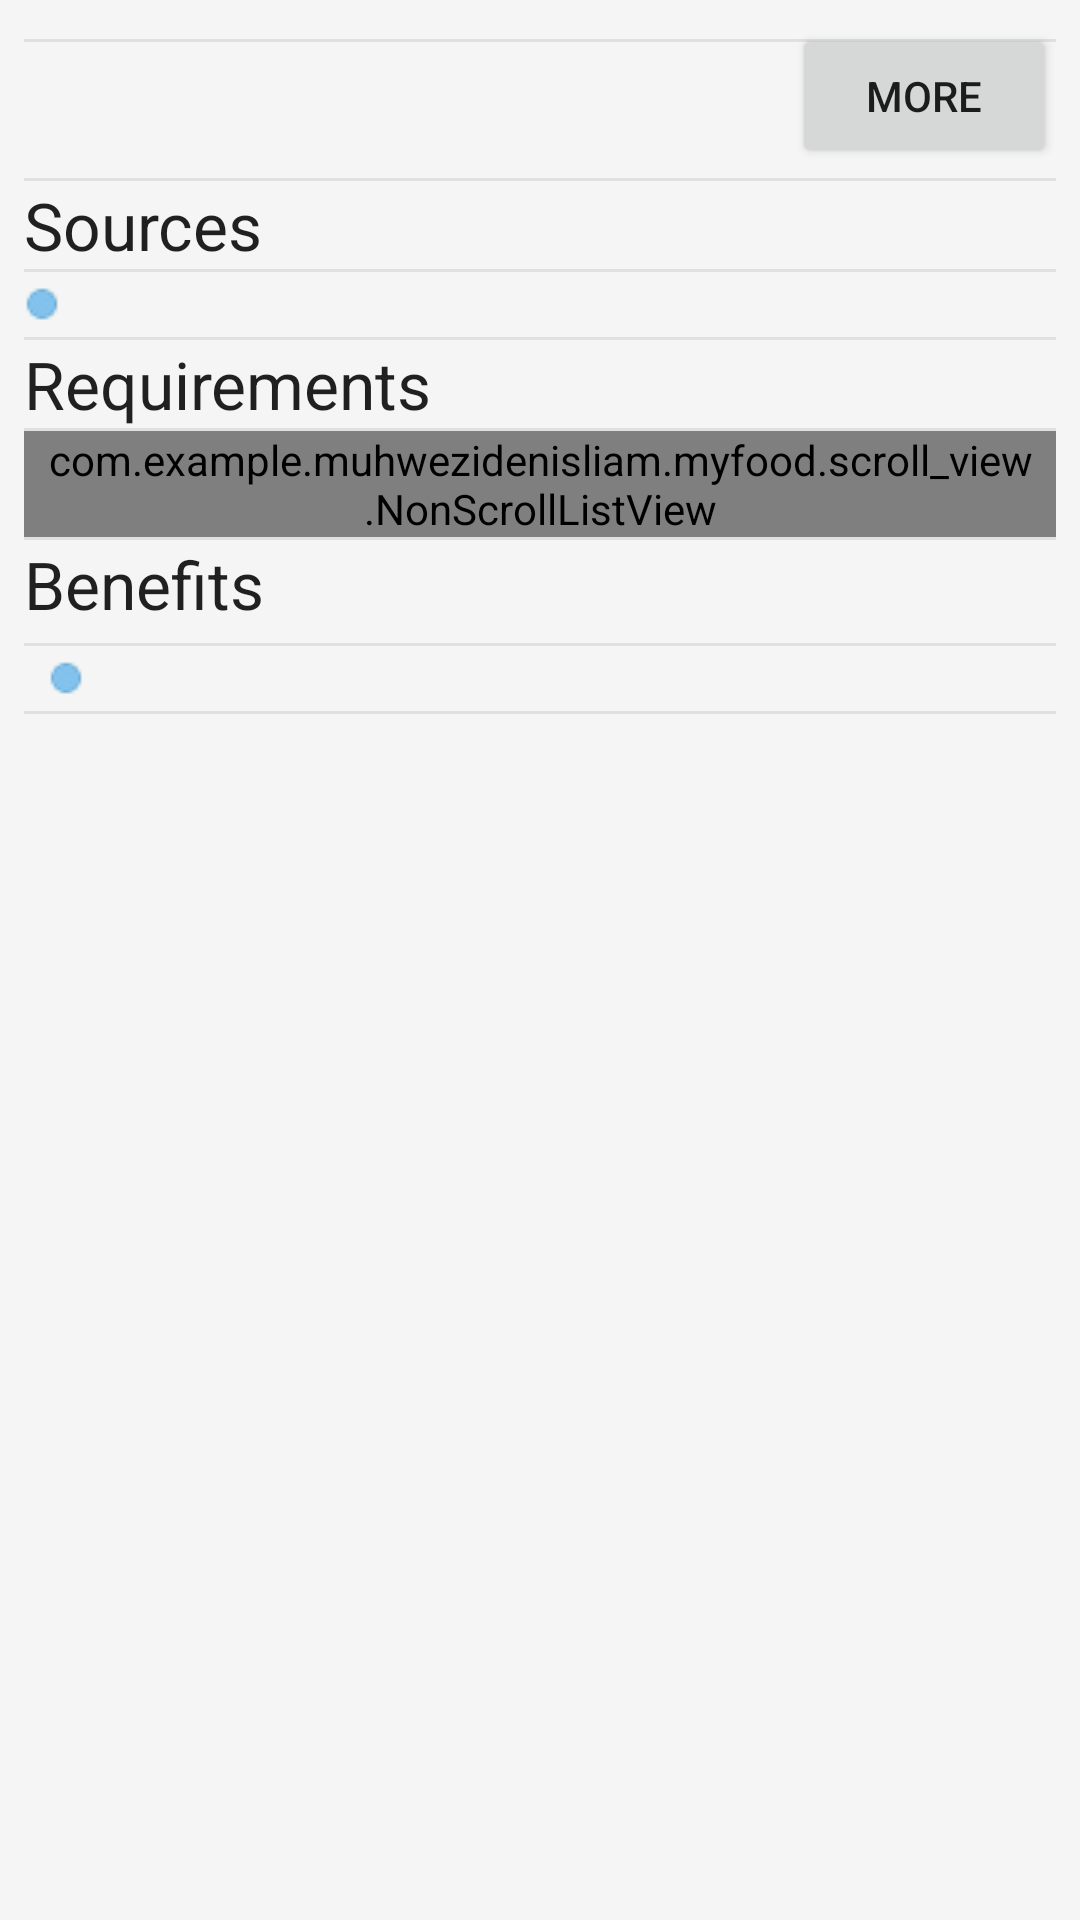

The Android layout XML behind this screen, and the referenced resources:
<!-- AndroidManifest.xml: application theme AppTheme -->
<!-- res/layout/fragment_item_two.xml -->
<?xml version="1.0" encoding="utf-8"?>
<RelativeLayout xmlns:android="http://schemas.android.com/apk/res/android"
    xmlns:tools="http://schemas.android.com/tools"
    android:layout_width="match_parent"
    android:background="@color/WhiteSmoke"
    android:layout_height="wrap_content"
    android:padding="8dp">

    <ScrollView
        android:fadingEdgeLength="0dp"
        android:fillViewport="true"
        android:overScrollMode="never"
        android:scrollbars="none"
        android:layout_width="match_parent"
        android:layout_height="match_parent">


    <RelativeLayout
        android:layout_marginBottom="40dp"
        android:layout_width="match_parent"
        android:layout_height="match_parent">

        <LinearLayout
            android:orientation="vertical"
            android:id="@+id/container"
            android:layout_width="match_parent"
            android:layout_height="wrap_content">

            <ImageView
                android:id="@+id/article_image"
                android:layout_width="match_parent"
                android:layout_height="wrap_content" />

            <ImageView
                android:layout_marginTop="5dp"
                android:layout_width="match_parent"
                android:layout_height="1dp"

                android:src="@color/contentDividerLine" />

            <TextView
                android:id="@+id/article_title"
                style="@style/TextAppearance.AppCompat.Large"
                android:layout_width="match_parent"
                android:layout_height="wrap_content"

                android:gravity="center"
                android:padding="8dp"
                tools:text="A title" />

            <ImageView
                style="@style/TitleBadgeTitle"
                android:layout_width="match_parent"
                android:layout_height="1dp"

                android:src="@color/contentDividerLine" />

            <TextView
                android:id="@+id/second_title"
                style="@style/TextAppearance.AppCompat.Large"

                android:layout_width="wrap_content"
                android:text="Sources"
                android:layout_height="wrap_content" />

            <ImageView
                style="@style/TitleBadgeTitle"
                android:layout_width="match_parent"
                android:layout_height="1dp"
                android:src="@color/contentDividerLine" />


            <TextView
                android:id="@+id/second_content"
                android:drawableLeft="@drawable/dot"
                android:drawablePadding="15dp"
                android:lineSpacingExtra="3dp"
                style="@style/TitleBadgeText"
                android:layout_width="wrap_content"
                android:layout_height="wrap_content" />


            <ImageView
                style="@style/TitleBadgeTitle"
                android:layout_width="match_parent"
                android:layout_height="1dp"
                android:src="@color/contentDividerLine" />

            <TextView
                android:id="@+id/third_title"
                style="@style/TextAppearance.AppCompat.Large"
                android:layout_width="wrap_content"
                android:text="Requirements"
                android:layout_height="wrap_content" />

            <ImageView
                style="@style/TitleBadgeTitle"
                android:layout_width="match_parent"
                android:layout_height="1dp"
                android:src="@color/contentDividerLine" />

            <com.example.muhwezidenisliam.myfood.scroll_view.NonScrollListView
                android:id="@+id/text_list"
                android:layout_width="match_parent"
                android:layout_height="wrap_content"
                android:paddingLeft="8dp"
                android:paddingRight="8dp"/>

            <ImageView
                style="@style/TitleBadgeTitle"
                android:layout_width="match_parent"
                android:layout_height="1dp"
                android:src="@color/contentDividerLine" />

            <TextView
                android:id="@+id/fourth_title"
                style="@style/TextAppearance.AppCompat.Large"
                android:layout_width="wrap_content"
                android:text="Benefits"
                android:layout_height="wrap_content" />

            <ImageView
                android:layout_marginTop="5dp"
                android:layout_width="match_parent"
                android:layout_height="1dp"
                android:src="@color/contentDividerLine" />

            <TextView
                android:id="@+id/fourth_content"
                android:layout_width="wrap_content"
                android:layout_height="wrap_content"
                android:drawableLeft="@drawable/dot"
                android:drawablePadding="15dp"
                android:lineSpacingExtra="3dp"
                style="@style/TitleBadgeText"
                android:paddingLeft="8dp"
                android:paddingRight="8dp"/>

            <ImageView
                style="@style/TitleBadgeTitle"
                android:layout_width="match_parent"
                android:layout_height="1dp"
                android:src="@color/contentDividerLine" />

        </LinearLayout>

    </RelativeLayout>

    </ScrollView>

    <FrameLayout
        android:id="@+id/read_more"
        android:layout_width="match_parent"
        android:layout_height="wrap_content">

        <Button
            android:id="@+id/read_more_action"
            android:layout_width="wrap_content"
            android:layout_height="wrap_content"
            android:layout_gravity="end"
            android:text="more" />

    </FrameLayout>

</RelativeLayout>
<!-- resources referenced by this layout -->
<resources>
  <color name="WhiteSmoke">#F5F5F5</color>
  <color name="contentDividerLine">#e0e0e0</color>
  <!-- drawable dot: png bitmap (drawable, 398 bytes) -->
  <style name="TitleBadgeText" parent="AppTheme">
          <item name="android:textColor">@color/titleBadgeText</item>
          <item name="android:textSize">16dp</item>
      </style>
  <style name="TitleBadgeTitle" parent="AppTheme">
          <item name="android:textColor">@color/titleBadgeTitle</item>
          <item name="android:textSize">20dp</item>
      </style>
  <style name="AppTheme" parent="Theme.AppCompat.Light.DarkActionBar">
          
          <item name="colorPrimary">@color/colorPrimary</item>
          <item name="colorPrimaryDark">@color/colorPrimaryDark</item>
          <item name="colorAccent">@color/colorAccent</item>
      </style>
  <color name="titleBadgeText">#adafb1</color>
  <color name="titleBadgeTitle">#adafb1</color>
  <color name="colorPrimary">#3F51B5</color>
  <color name="colorPrimaryDark">#303F9F</color>
  <color name="colorAccent">#FF4081</color>
</resources>
